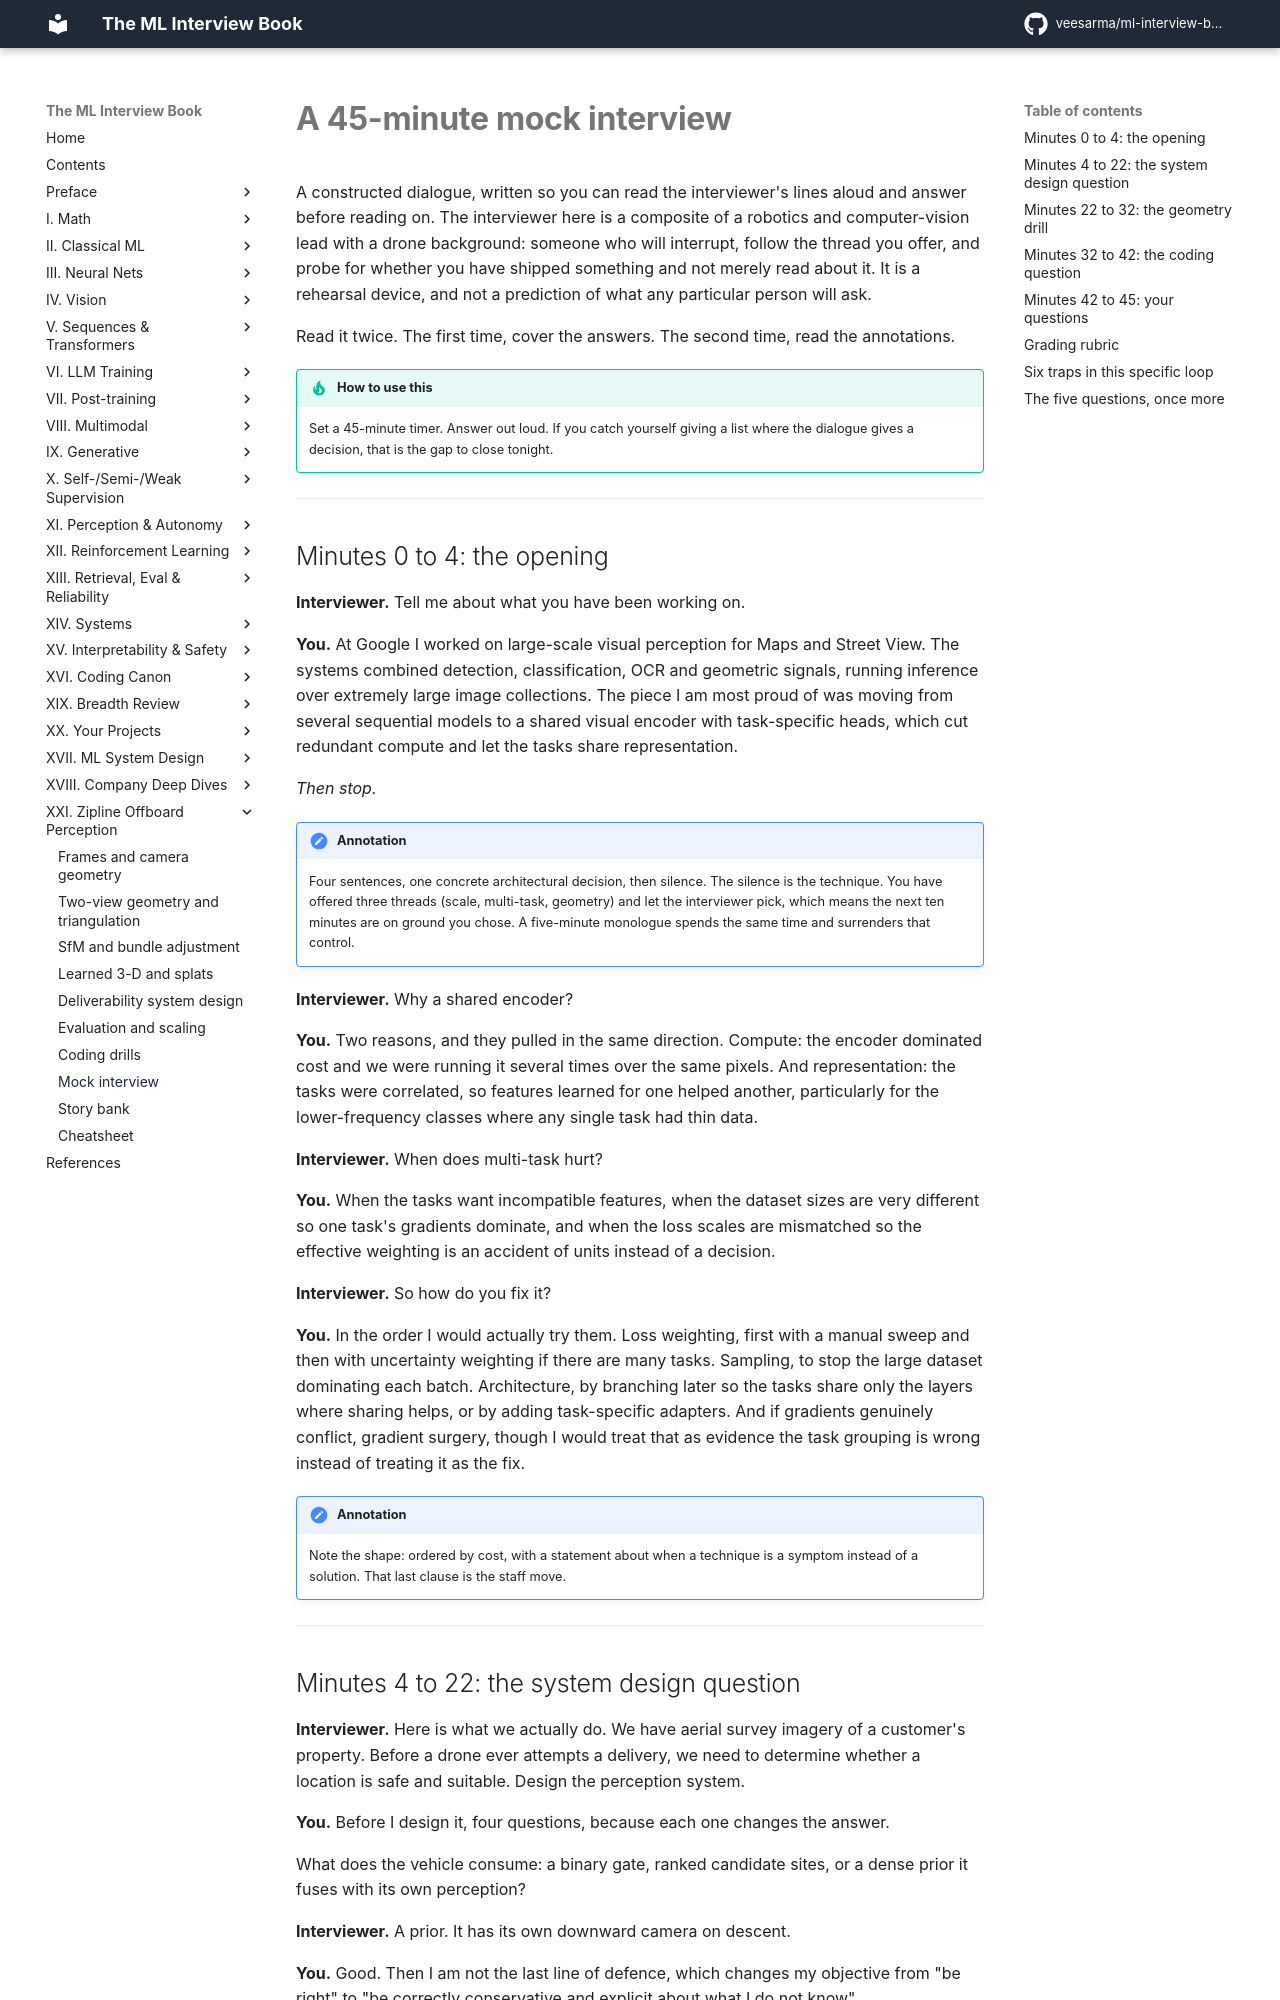

repository: veesarma/ml-interview-book · page: part21-zipline-offboard/mock-interview/index.html · generator: mkdocs

# A 45-minute mock interview

A constructed dialogue, written so you can read the interviewer's lines aloud and answer
before reading on. The interviewer here is a composite of a robotics and computer-vision lead
with a drone background: someone who will interrupt, follow the thread you offer, and probe
for whether you have shipped something and not merely read about it. It is a rehearsal device,
and not a prediction of what any particular person will ask.

Read it twice. The first time, cover the answers. The second time, read the annotations.

!!! tip "How to use this"
    Set a 45-minute timer. Answer out loud. If you catch yourself giving a list where the
    dialogue gives a decision, that is the gap to close tonight.

---

## Minutes 0 to 4: the opening

**Interviewer.** Tell me about what you have been working on.

**You.** At Google I worked on large-scale visual perception for Maps and Street View. The
systems combined detection, classification, OCR and geometric signals, running inference over
extremely large image collections. The piece I am most proud of was moving from several
sequential models to a shared visual encoder with task-specific heads, which cut redundant
compute and let the tasks share representation.

*Then stop.*

!!! note "Annotation"
    Four sentences, one concrete architectural decision, then silence. The silence is the
    technique. You have offered three threads (scale, multi-task, geometry) and let the
    interviewer pick, which means the next ten minutes are on ground you chose. A five-minute
    monologue spends the same time and surrenders that control.

**Interviewer.** Why a shared encoder?

**You.** Two reasons, and they pulled in the same direction. Compute: the encoder dominated
cost and we were running it several times over the same pixels. And representation: the tasks
were correlated, so features learned for one helped another, particularly for the
lower-frequency classes where any single task had thin data.

**Interviewer.** When does multi-task hurt?

**You.** When the tasks want incompatible features, when the dataset sizes are very
different so one task's gradients dominate, and when the loss scales are mismatched so the
effective weighting is an accident of units instead of a decision.

**Interviewer.** So how do you fix it?

**You.** In the order I would actually try them. Loss weighting, first with a manual sweep
and then with uncertainty weighting if there are many tasks. Sampling, to stop the large
dataset dominating each batch. Architecture, by branching later so the tasks share only the
layers where sharing helps, or by adding task-specific adapters. And if gradients genuinely
conflict, gradient surgery, though I would treat that as evidence the task grouping is wrong
instead of treating it as the fix.

!!! note "Annotation"
    Note the shape: ordered by cost, with a statement about when a technique is a symptom
    instead of a solution. That last clause is the staff move.

---
